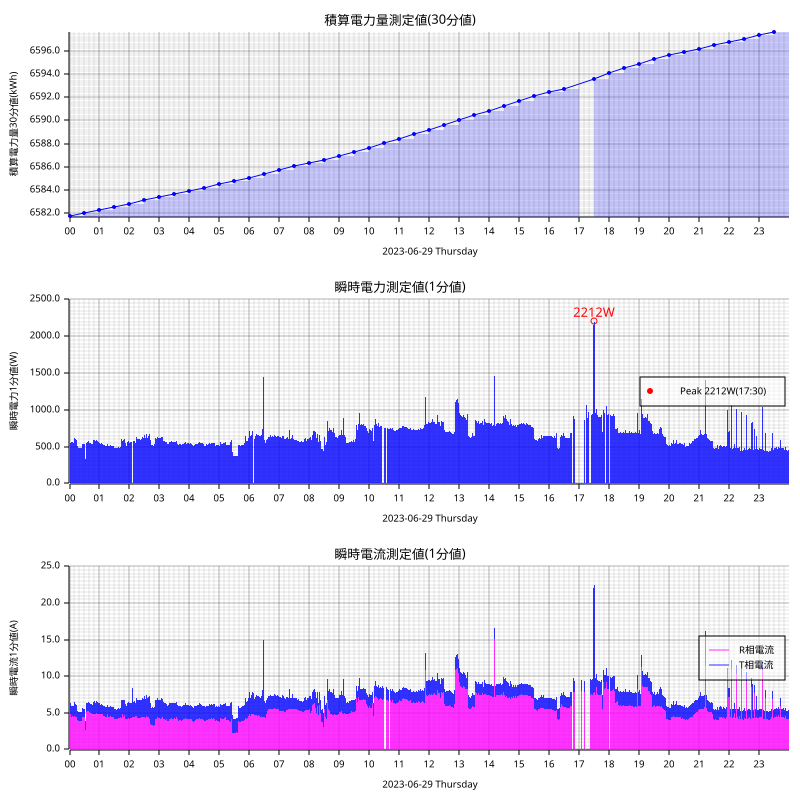

Values plotted in this chart, from the file beside it:
measured_at, sensor_id, message_id, cumlative_kwh, instant_watt, instant_ampere_R, instant_ampere_T
2023-06-29T00:00:00+09:00, smartmeter, 93014, , 536.0, , 
2023-06-29T00:00:00+09:00, smartmeter, 93015, , , 4.7, 1.4
2023-06-29T00:00:00+09:00, smartmeter, 93016, 6582, , , 
2023-06-29T00:01:00+09:00, smartmeter, 93017, , 540.0, , 
2023-06-29T00:01:00+09:00, smartmeter, 93018, , , 4.8, 1.4
2023-06-29T00:02:00+09:00, smartmeter, 93019, , 544.0, , 
2023-06-29T00:02:00+09:00, smartmeter, 93020, , , 4.9, 1.4
2023-06-29T00:03:00+09:00, smartmeter, 93021, , 560.0, , 
2023-06-29T00:03:00+09:00, smartmeter, 93022, , , 4.6, 1.4
2023-06-29T00:04:00+09:00, smartmeter, 93023, , 560.0, , 
2023-06-29T00:04:00+09:00, smartmeter, 93024, , , 4.5, 1.4
2023-06-29T00:05:00+09:00, smartmeter, 93025, , 556.0, , 
2023-06-29T00:05:00+09:00, smartmeter, 93026, , , 4.5, 1.4
2023-06-29T00:06:00+09:00, smartmeter, 93027, , 564.0, , 
2023-06-29T00:06:00+09:00, smartmeter, 93028, , , 4.6, 1.4
2023-06-29T00:07:00+09:00, smartmeter, 93029, , 552.0, , 
2023-06-29T00:07:00+09:00, smartmeter, 93030, , , 4.5, 1.4
2023-06-29T00:08:00+09:00, smartmeter, 93031, , 556.0, , 
2023-06-29T00:08:00+09:00, smartmeter, 93032, , , 4.5, 1.4
2023-06-29T00:09:00+09:00, smartmeter, 93033, , 560.0, , 
2023-06-29T00:09:00+09:00, smartmeter, 93034, , , 4.5, 1.4
2023-06-29T00:10:00+09:00, smartmeter, 93035, , 620.0, , 
2023-06-29T00:10:00+09:00, smartmeter, 93036, , , 4.6, 1.9
2023-06-29T00:11:00+09:00, smartmeter, 93037, , 564.0, , 
2023-06-29T00:11:00+09:00, smartmeter, 93038, , , 4.6, 1.4
2023-06-29T00:12:00+09:00, smartmeter, 93039, , 600.0, , 
2023-06-29T00:12:00+09:00, smartmeter, 93040, , , 4.5, 1.7
2023-06-29T00:13:00+09:00, smartmeter, 93041, , 540.0, , 
2023-06-29T00:13:00+09:00, smartmeter, 93042, , , 4.5, 1.2
2023-06-29T00:14:00+09:00, smartmeter, 93043, , 596.0, , 
2023-06-29T00:14:00+09:00, smartmeter, 93044, , , 4.5, 1.6
2023-06-29T00:15:00+09:00, smartmeter, 93045, , 480.0, , 
2023-06-29T00:15:00+09:00, smartmeter, 93046, , , 3.9, 1.2
2023-06-29T00:16:00+09:00, smartmeter, 93047, , 504.0, , 
2023-06-29T00:16:00+09:00, smartmeter, 93048, , , 4.0, 1.3
2023-06-29T00:17:00+09:00, smartmeter, 93049, , 480.0, , 
2023-06-29T00:17:00+09:00, smartmeter, 93050, , , 3.9, 1.2
2023-06-29T00:18:00+09:00, smartmeter, 93051, , 476.0, , 
2023-06-29T00:18:00+09:00, smartmeter, 93052, , , 3.9, 1.2
2023-06-29T00:19:00+09:00, smartmeter, 93053, , 476.0, , 
2023-06-29T00:19:00+09:00, smartmeter, 93054, , , 3.8, 1.2
2023-06-29T00:20:00+09:00, smartmeter, 93055, , 488.0, , 
2023-06-29T00:20:00+09:00, smartmeter, 93056, , , 3.9, 1.2
2023-06-29T00:21:00+09:00, smartmeter, 93057, , 476.0, , 
2023-06-29T00:21:00+09:00, smartmeter, 93058, , , 3.9, 1.2
2023-06-29T00:22:00+09:00, smartmeter, 93059, , 476.0, , 
2023-06-29T00:22:00+09:00, smartmeter, 93060, , , 3.9, 1.2
2023-06-29T00:23:00+09:00, smartmeter, 93061, , 484.0, , 
2023-06-29T00:23:00+09:00, smartmeter, 93062, , , 3.9, 1.2
2023-06-29T00:24:00+09:00, smartmeter, 93063, , 480.0, , 
2023-06-29T00:24:00+09:00, smartmeter, 93064, , , 3.9, 1.2
2023-06-29T00:25:00+09:00, smartmeter, 93065, , 564.0, , 
2023-06-29T00:25:00+09:00, smartmeter, 93066, , , 4.7, 1.2
2023-06-29T00:26:00+09:00, smartmeter, 93067, , 540.0, , 
2023-06-29T00:26:00+09:00, smartmeter, 93068, , , 4.5, 1.2
2023-06-29T00:27:00+09:00, smartmeter, 93069, , 576.0, , 
2023-06-29T00:27:00+09:00, smartmeter, 93070, , , 4.4, 1.6
2023-06-29T00:28:00+09:00, smartmeter, 93071, , 540.0, , 
2023-06-29T00:28:00+09:00, smartmeter, 93072, , , 4.4, 1.2
2023-06-29T00:29:00+09:00, smartmeter, 93073, , 604.0, , 
... 2,780 more rows
